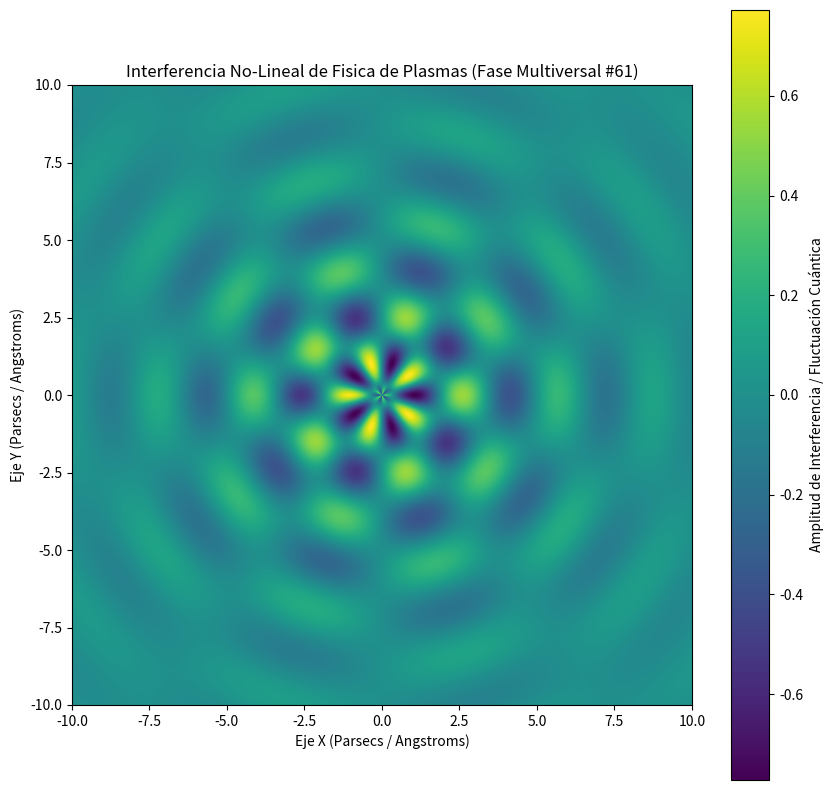

Python code for this plot:
%matplotlib inline
# Simulación Multiversal: Fisica de Plasmas - Variante 61
import numpy as np
import matplotlib.pyplot as plt

# Parámetros Físicos No-Lineales
omega_1 = 2.036
omega_2 = 4.955
lambda_decay = 0.236
phase_shift = 2.428

x = np.linspace(-10, 10, 800)
y = np.linspace(-10, 10, 800)
X, Y = np.meshgrid(x, y)

# Dinámica de Fluidos / Campos Tensor-Escalares (Fase Multiversal)
R = np.sqrt(X**2 + Y**2) + 1e-5
Z = (np.sin(omega_1 * R + phase_shift) * np.cos(omega_2 * np.arctan2(Y, X))) * np.exp(-lambda_decay * R)

plt.figure(figsize=(10, 10))
plt.imshow(Z, cmap='viridis', extent=[-10, 10, -10, 10], origin='lower')
plt.colorbar(label='Amplitud de Interferencia / Fluctuación Cuántica')
plt.title(r'Interferencia No-Lineal de Fisica de Plasmas (Fase Multiversal #61)')
plt.xlabel('Eje X (Parsecs / Angstroms)')
plt.ylabel('Eje Y (Parsecs / Angstroms)')
plt.show()
